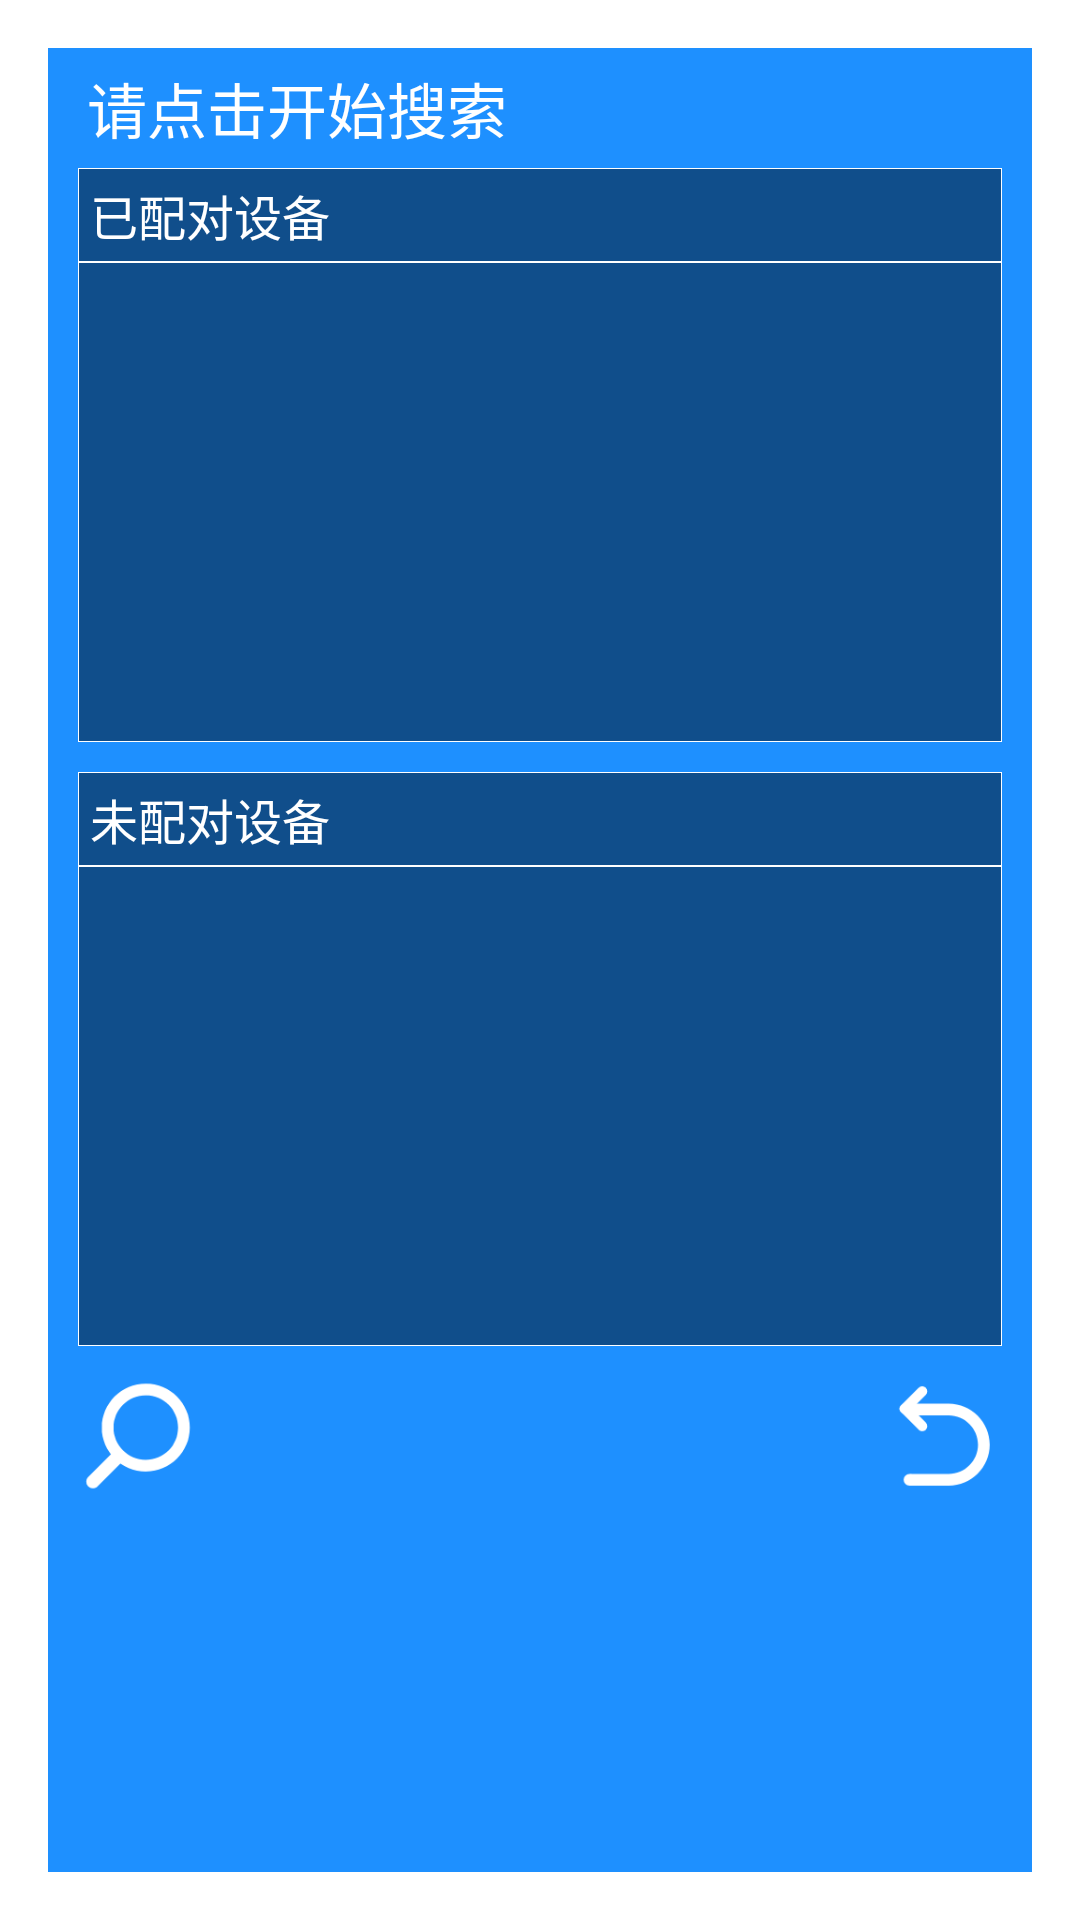

Write the Android layout XML for this screen, with the resource values it uses.
<!-- AndroidManifest.xml: activity theme android:Theme.DeviceDefault.Light.Dialog.NoActionBar -->
<!-- res/layout/activity_device_list.xml -->
<?xml version="1.0" encoding="utf-8"?>
<LinearLayout xmlns:android="http://schemas.android.com/apk/res/android"
    android:orientation="vertical"
    android:layout_width="match_parent"
    android:layout_height="wrap_content"
    android:background="@color/colorPrimary"
    >


    <RelativeLayout
          android:layout_width="match_parent"
          android:layout_height="40dp"
          android:layout_marginLeft="10dp"
          android:layout_marginRight="10dp"
          android:orientation="horizontal">

     <TextView
         android:id="@+id/blue_status"
         android:text="请点击开始搜索"
         android:layout_width="wrap_content"
         android:layout_height="wrap_content"
         android:padding="3dp"
         android:layout_centerVertical="true"
         android:textColor="#fff"
         android:visibility="visible"
         android:textSize="20sp" />

        
       <ProgressBar
           android:id="@+id/myProgressBar"
           android:layout_width="20dp"
           android:layout_height="wrap_content"
           android:layout_alignParentEnd="true"
           android:visibility="invisible"
           android:indeterminateTint="@color/white" />
      </RelativeLayout>

    <TextView
        android:id="@+id/title_new_devices"
        android:layout_width="match_parent"
        android:layout_height="wrap_content"
        android:padding="4dp"
        android:text="已配对设备"
        android:textSize="16sp"
        android:layout_marginLeft="10dp"
        android:layout_marginRight="10dp"
        android:textColor="@color/white"
        android:background="@drawable/shape_text_view"/>


    <ListView
        android:id="@+id/paired_devices"
        android:layout_width="match_parent"
        android:layout_height="160dp"
        android:layout_marginLeft="10dp"
        android:layout_marginRight="10dp"
        android:background="@drawable/list_view_background" />


    <TextView
        android:id="@+id/title_new_devices2"
        android:layout_width="match_parent"
        android:layout_height="wrap_content"
        android:text="未配对设备"
        android:padding="4dp"
        android:textSize="16sp"
        android:textColor="@color/white"
        android:layout_marginTop="10dp"
        android:layout_marginLeft="10dp"
        android:layout_marginRight="10dp"
        android:background="@drawable/shape_text_view"/>


    <ListView
        android:id="@+id/new_devices"
        android:layout_width="match_parent"
        android:layout_height="160dp"
        android:layout_marginLeft="10dp"
        android:layout_marginRight="10dp"
        android:background="@drawable/list_view_background"/>

    <LinearLayout
        android:layout_width="match_parent"
        android:layout_height="wrap_content"
        android:layout_margin="10dp"
        android:orientation="horizontal">

        <ImageButton
            android:id="@+id/button_scan"
            android:layout_width="0dp"
            android:layout_height="40dp"
            android:layout_weight="1"
            android:scaleType="fitStart"
            android:src="@drawable/search4"
            android:background="@drawable/ripple_rectangle_btn_2"/>

        <ImageButton
            android:onClick="OnCancel"
            android:layout_width="0dp"
            android:layout_height="40dp"
            android:layout_weight="1"
            android:scaleType="fitEnd"
            android:src="@drawable/return4"
            android:background="@drawable/ripple_rectangle_btn_2"/>
    </LinearLayout>


</LinearLayout>
<!-- resources referenced by this layout -->
<resources>
  <color name="colorPrimary">#1E90FF</color>
  <color name="white">#fff</color>
  <!-- drawable list_view_background (drawable) -->
  <?xml version="1.0" encoding="utf-8"?>
  <shape xmlns:android="http://schemas.android.com/apk/res/android">
      <solid android:color="@color/DodgerBlue4" />   
      <stroke android:width="0.25dip"
              android:color="@color/white"/>   
       
  </shape>
  <!-- drawable return4: png bitmap (drawable, 2540 bytes) -->
  <!-- drawable ripple_rectangle_btn_2 (drawable) -->
  <?xml version="1.0" encoding="utf-8"?>
  <ripple xmlns:android="http://schemas.android.com/apk/res/android"
      android:color="@color/DodgerBlue4">
      <item android:drawable="@drawable/shape_rectangle_btn_2"/>
  
  </ripple>
  <!-- drawable search4: png bitmap (drawable, 2577 bytes) -->
  <!-- drawable shape_text_view (drawable) -->
  <?xml version="1.0" encoding="utf-8"?>
  <shape xmlns:android="http://schemas.android.com/apk/res/android">
      <solid android:color="@color/DodgerBlue4" />   
      <stroke android:width="0.25dip"
          android:color="@color/white"/> 
      
  </shape>
  <color name="DodgerBlue4">#104E8B</color>
</resources>
